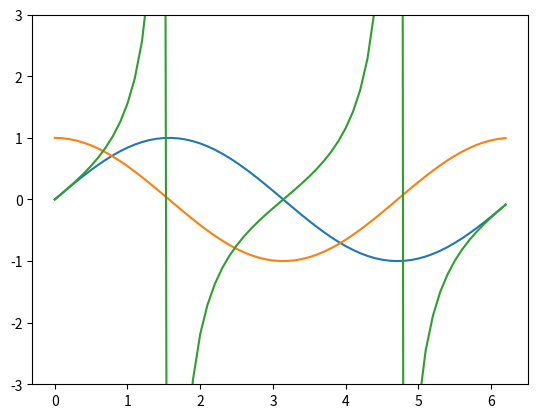

Generate this figure with matplotlib:

import matplotlib.pyplot as plt
import numpy as np

x = np.arange(0,2*np.pi,0.1)   # start,stop,step
y = np.sin(x)
z = np.cos(x)
plt.plot(x,y,x,z)
plt.show()

plt.ylim(-3,3)

plt.plot(x, np.tan(x))
plt.show()